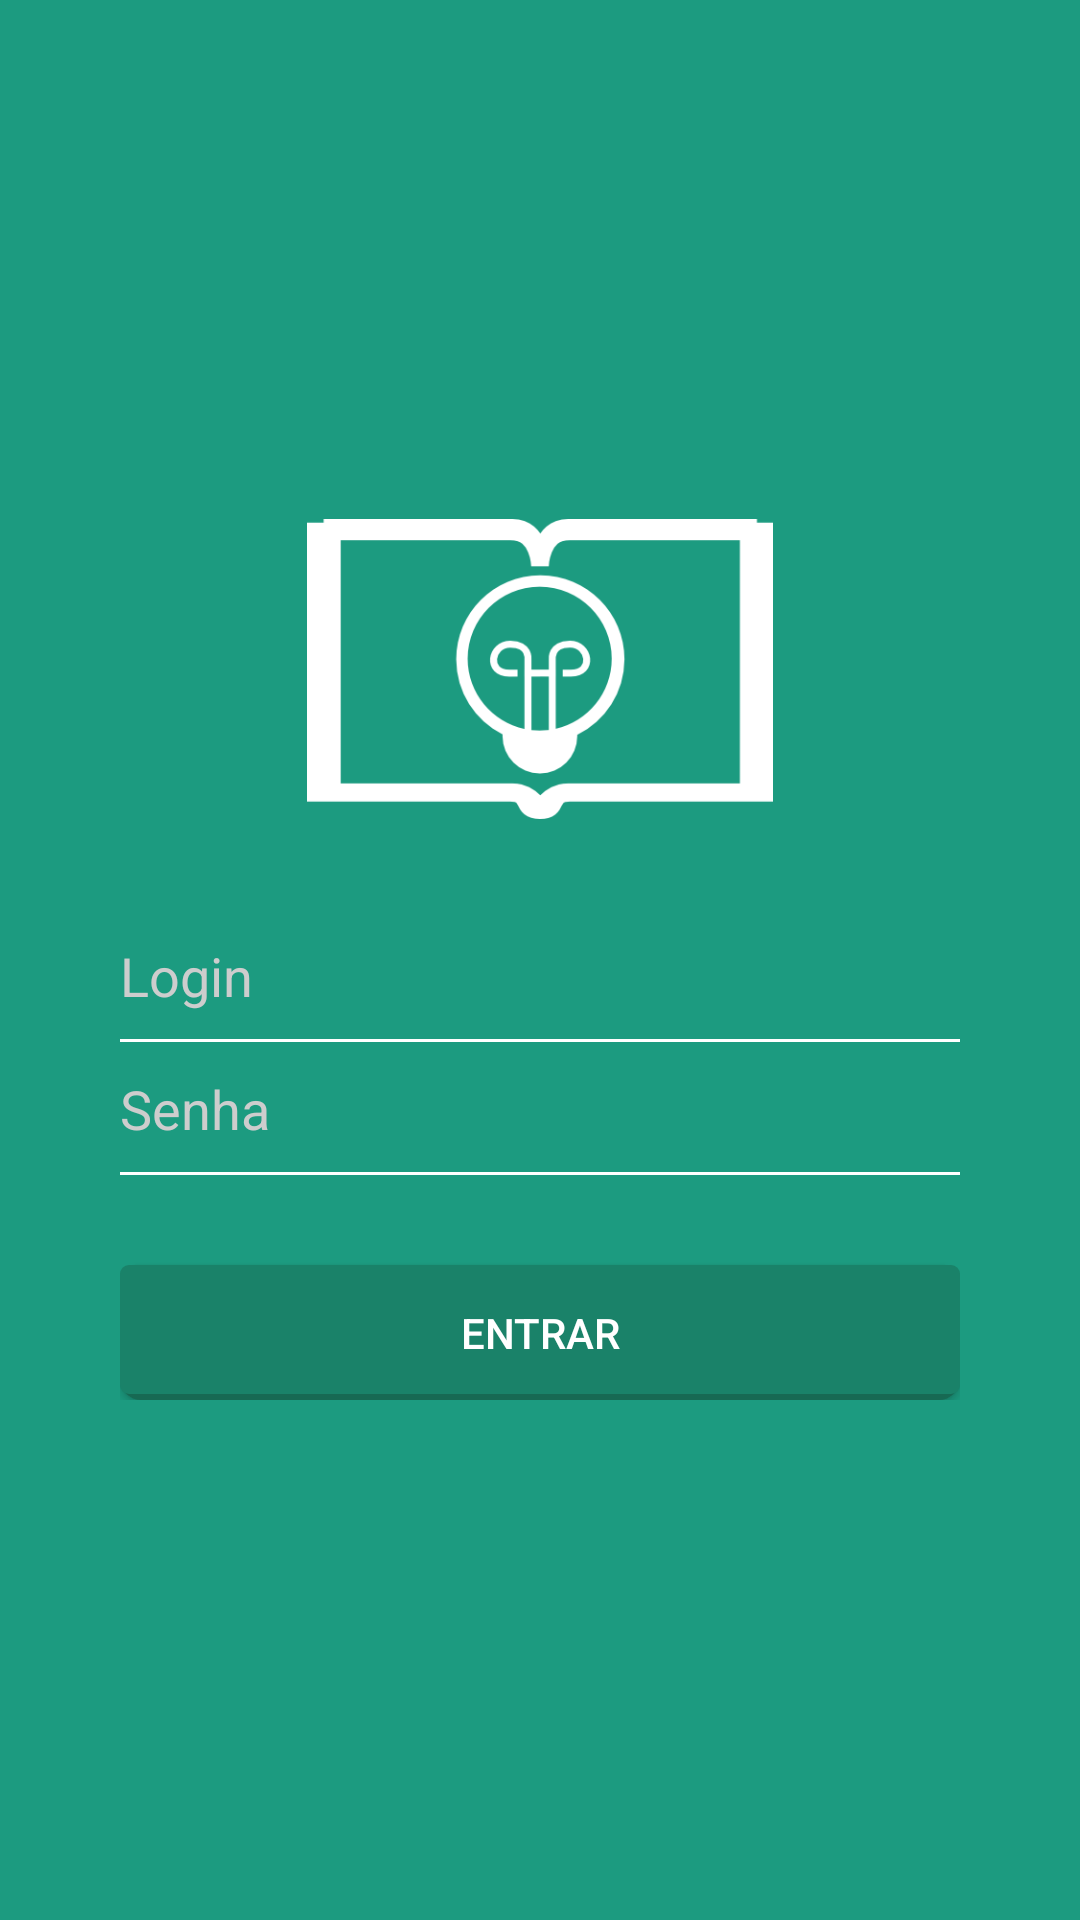

This screen was rendered from an Android layout file. Write that file and the resources it references.
<!-- AndroidManifest.xml: application theme AppTheme -->
<!-- res/layout/login.xml -->
<?xml version="1.0" encoding="utf-8"?>
<LinearLayout xmlns:android="http://schemas.android.com/apk/res/android"
              android:orientation="vertical"
              android:layout_width="match_parent"
              android:layout_height="match_parent"
              android:paddingLeft="40dp"
              android:paddingRight="40dp"
              android:gravity="center_vertical"
              android:background="@color/primary">

    <LinearLayout
            android:orientation="vertical"
            android:layout_width="match_parent"
            android:layout_height="wrap_content">

        <ImageView
                android:layout_width="match_parent"
                android:layout_height="100dp"
                android:id="@+id/imageView"
                android:layout_gravity="center_horizontal"
                android:src="@drawable/logo"
                android:layout_marginBottom="30dp"/>

        <EditText android:id="@+id/login_edit_text"
                  android:singleLine="true"
                android:hint="Login"
                style="@style/LoginText"/>

        <EditText android:id="@+id/password_edit_text"
                android:inputType="textPassword"
                android:hint="Senha"
                style="@style/LoginText"/>

        <Button android:id="@+id/login_button"
                android:text="Entrar"
                android:layout_marginTop="30dp"
                style="@style/LoginButton"
                android:background="@drawable/button"/>

    </LinearLayout>
</LinearLayout>
<!-- resources referenced by this layout -->
<resources>
  <color name="primary">#ff1c9b80</color>
  <!-- drawable button (drawable) -->
  <?xml version="1.0" encoding="utf-8"?>
  <selector xmlns:android="http://schemas.android.com/apk/res/android">
      
              
              
      <item
              android:state_pressed="true"
              android:state_enabled="true"
              android:drawable="@drawable/button_pressed" />
      
              
              
              
      <item
              android:state_enabled="true"
              android:drawable="@drawable/button_enabled" />
  </selector>
  <!-- drawable logo: png bitmap (drawable, 10721 bytes) -->
  <style name="LoginButton">
          <item name="android:textColor">@color/accent</item>
          <item name="android:layout_width">match_parent</item>
          <item name="android:layout_height">45dp</item>
      </style>
  <style name="LoginText" parent="TextAppearance.AppCompat.Medium">
          <item name="android:layout_width">match_parent</item>
          <item name="android:layout_height">wrap_content</item>
          <item name="android:layout_gravity">center_horizontal</item>
          <item name="android:textColor">@color/accent</item>
          <item name="android:textColorHint">#FFCDCDCD</item>
          <item name="android:background">@drawable/login_edit_text_default</item>
      </style>
  <style name="AppTheme" parent="AppTheme.Base" />
  <!-- drawable button_pressed (drawable) -->
  <?xml version="1.0" encoding="utf-8"?>
  <layer-list xmlns:android="http://schemas.android.com/apk/res/android">
      <item>
          <shape  android:shape="rectangle">
              <solid android:color="@color/login_background_darkest" />
              <corners android:radius="7dp" />
          </shape>
      </item>
  </layer-list>
  <!-- drawable button_enabled (drawable) -->
  <?xml version="1.0" encoding="utf-8"?>
  <layer-list xmlns:android="http://schemas.android.com/apk/res/android">
      <item>
          <shape  android:shape="rectangle">
              <solid android:color="@color/login_background_darkest" />
              <corners android:radius="7dp" />
          </shape>
      </item>
      <item android:bottom="2dp">
          <shape  android:shape="rectangle">
              <solid android:color="@color/primaryDark" />
              <corners android:radius="3dp" />
          </shape>
      </item>
  </layer-list>
  <color name="accent">#ffffff</color>
  <!-- drawable login_edit_text_default (drawable) -->
  <?xml version="1.0" encoding="utf-8"?>
  <layer-list xmlns:android="http://schemas.android.com/apk/res/android">
      <item android:top="-2dp" android:left="-2dp" android:right="-2dp">
          <shape>
              <stroke android:color="#ffffff" android:width="1dp"/>
              <padding android:bottom="10dp" android:top="10dp"/>
          </shape>
      </item>
  </layer-list>
  <style name="AppTheme.Base" parent="Theme.AppCompat.Light.NoActionBar">
          <item name="colorPrimary">@color/primary</item>
          <item name="colorPrimaryDark">@color/primaryDark</item>
          <item name="colorAccent">@color/accent</item>
          <item name="preferenceTheme">@style/PreferenceThemeOverlay</item>
          <item name="alertDialogTheme">@style/Theme.AppCompat.Light.Dialog.Alert</item>
      </style>
  <color name="login_background_darkest">#ff176953</color>
  <color name="primaryDark">#ff1A8269</color>
</resources>
